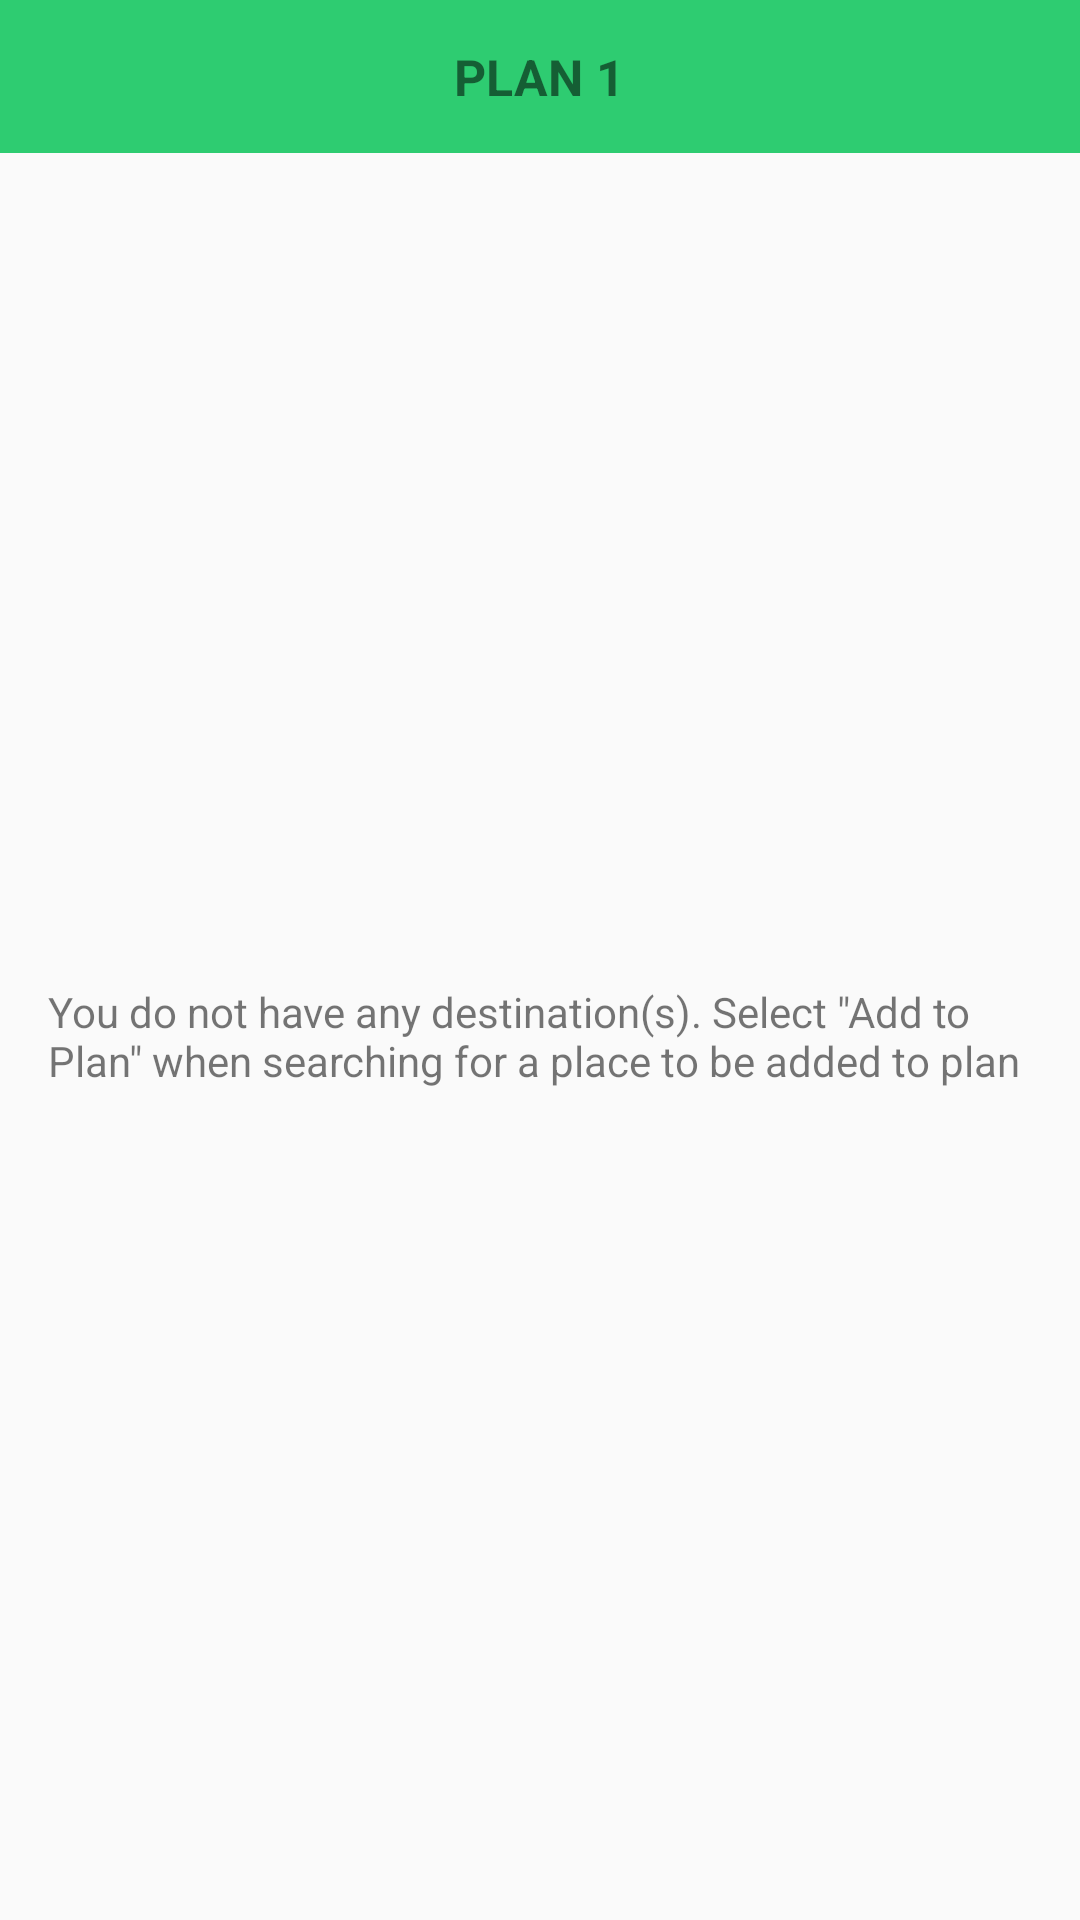

Here is an Android app screen rendered from its layout file. Give the layout XML and the strings, colors and styles it references.
<!-- AndroidManifest.xml: application theme AppTheme -->
<!-- res/layout/bottom_sheet_1.xml -->
<?xml version="1.0" encoding="utf-8"?>

<LinearLayout xmlns:android="http://schemas.android.com/apk/res/android"
    android:orientation="vertical" android:layout_width="match_parent"
    android:layout_height="match_parent"
    android:id="@+id/bottom1">

    <LinearLayout
        android:layout_width="match_parent"
        android:layout_height="wrap_content"
        android:padding="16dp"
        android:orientation="horizontal"
        android:gravity="center_horizontal|center_vertical"
        android:background="@color/panel"
        android:weightSum="1">

        <TextView
            android:layout_width="wrap_content"
            android:layout_height="wrap_content"
            android:scaleX="1.2"
            android:scaleY="1.2"
            android:textAlignment="center"
            android:text="Plan 1"
            android:textStyle="bold"
            android:textAllCaps="true" />

    </LinearLayout>

    <LinearLayout
        android:layout_width="match_parent"
        android:layout_height="wrap_content"
        android:padding="16dp"
        android:orientation="horizontal"
        android:gravity="center"
        android:layout_weight="50"
        >

        <TextView
            android:layout_width="wrap_content"
            android:layout_height="wrap_content"
            android:text="You do not have any destination(s). Select &quot;Add to Plan&quot; when searching for a place to be added to plan"/>

    </LinearLayout>
</LinearLayout>
<!-- resources referenced by this layout -->
<resources>
  <color name="panel">#2ecc71</color>
  <style name="AppTheme" parent="Theme.AppCompat.Light.DarkActionBar">
          
          <item name="colorPrimary">@color/colorPrimary</item>
          <item name="colorPrimaryDark">@color/colorPrimaryDark</item>
          <item name="colorAccent">@color/colorAccent</item>
      </style>
  <color name="colorPrimary">#3F51B5</color>
  <color name="colorPrimaryDark">#303F9F</color>
  <color name="colorAccent">#FF4081</color>
</resources>
